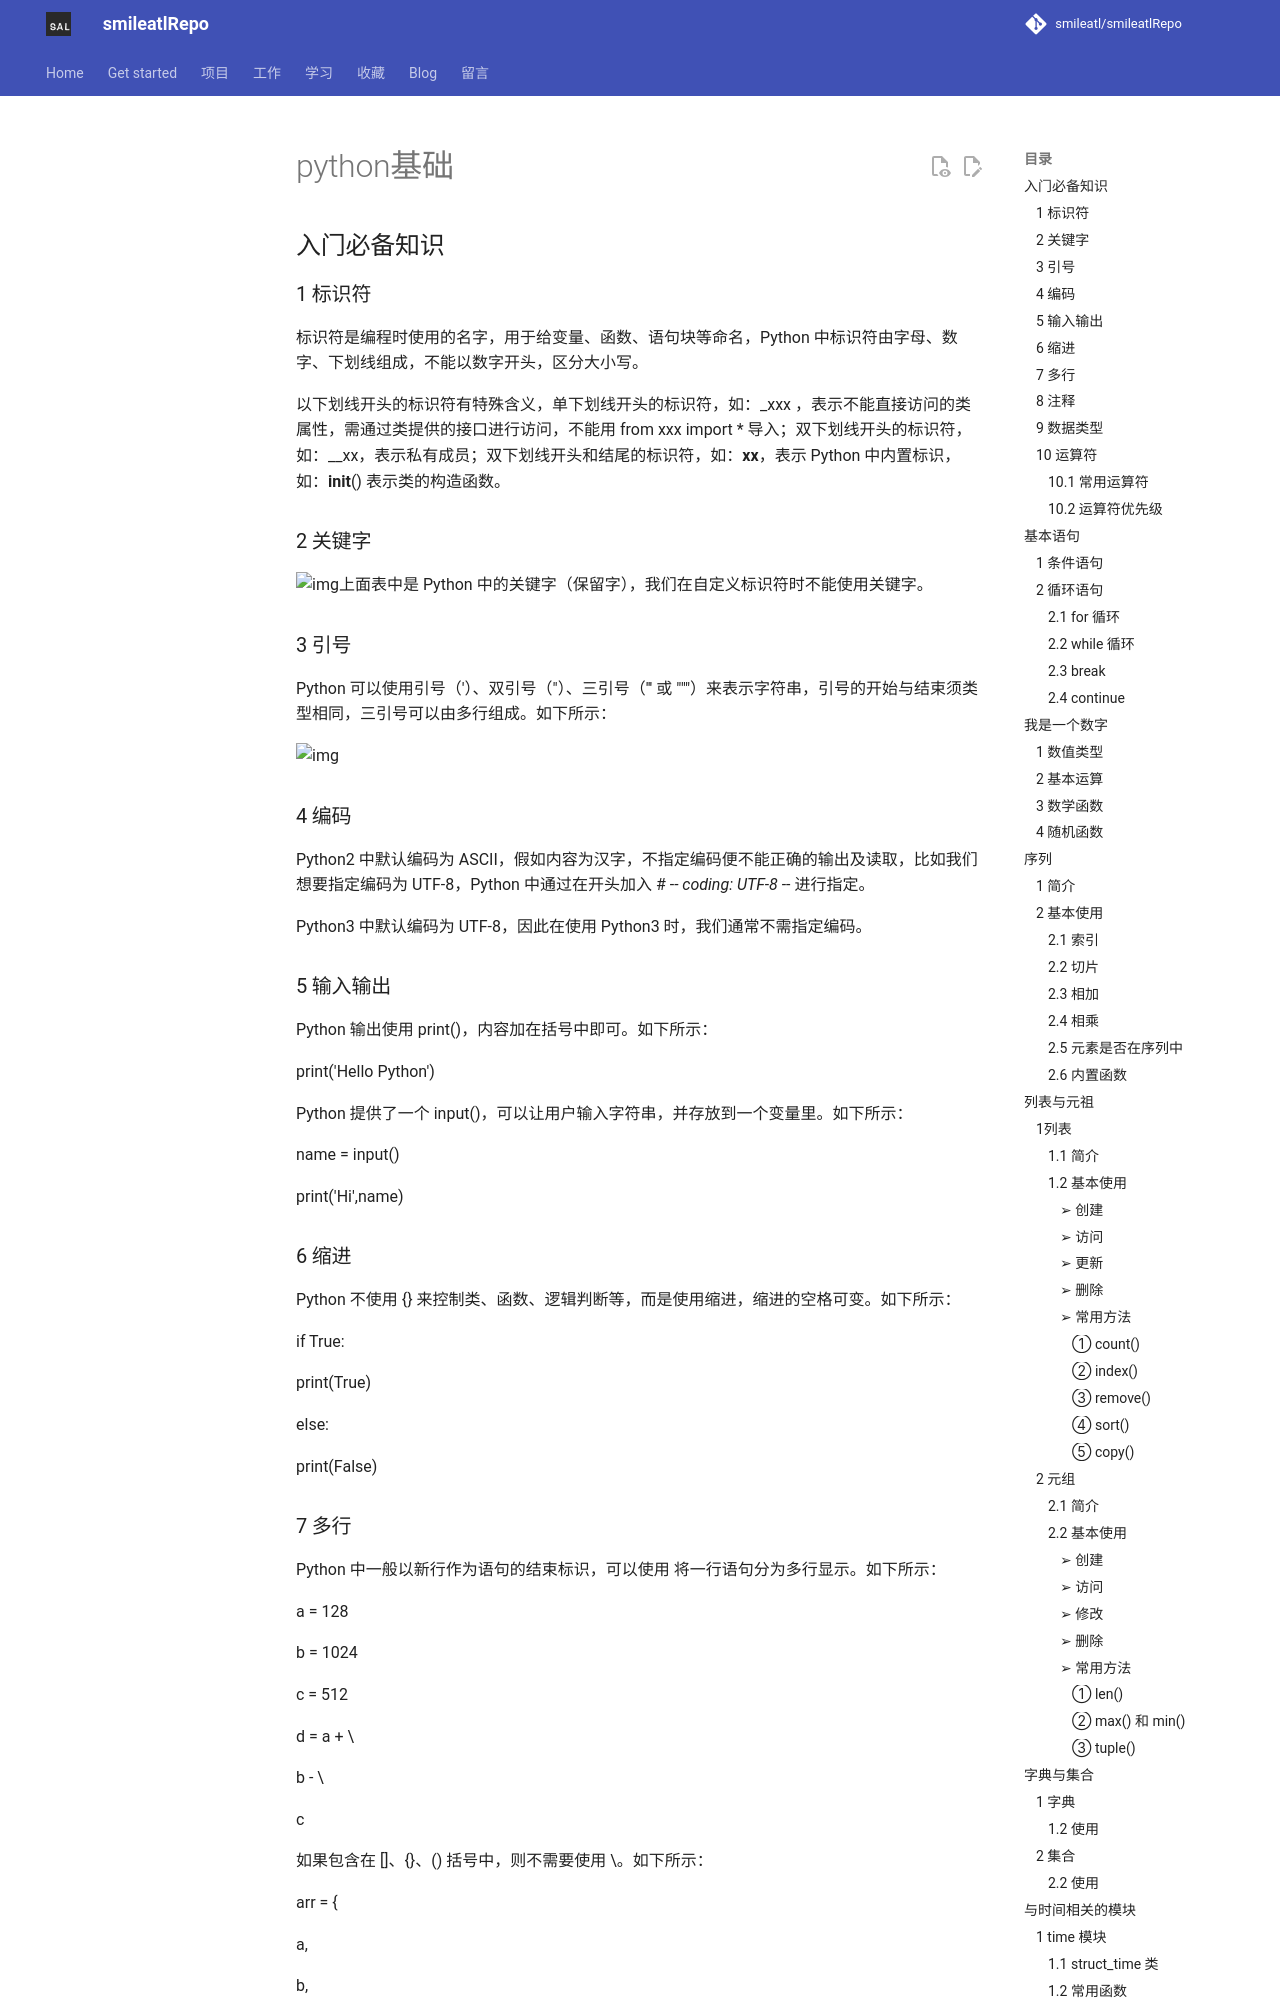

repository: smileatl/smileatlRepo · page: Python/myPython/python基础/index.html · generator: mkdocs

# python基础

## 入门必备知识

### 1 标识符

标识符是编程时使用的名字，用于给变量、函数、语句块等命名，Python 中标识符由字母、数字、下划线组成，不能以数字开头，区分大小写。

以下划线开头的标识符有特殊含义，单下划线开头的标识符，如：_xxx ，表示不能直接访问的类属性，需通过类提供的接口进行访问，不能用 from xxx import * 导入；双下划线开头的标识符，如：__xx，表示私有成员；双下划线开头和结尾的标识符，如：__xx__，表示 Python 中内置标识，如：__init__() 表示类的构造函数。

### 2 关键字

![img](resource/img/clip_image002.jpg)上面表中是 Python 中的关键字（保留字），我们在自定义标识符时不能使用关键字。

### 3 引号

Python 可以使用引号（'）、双引号（"）、三引号（''' 或 """）来表示字符串，引号的开始与结束须类型相同，三引号可以由多行组成。如下所示：

![img](resource/img/clip_image004.jpg)

### 4 编码

Python2 中默认编码为 ASCII，假如内容为汉字，不指定编码便不能正确的输出及读取，比如我们想要指定编码为 UTF-8，Python 中通过在开头加入 # -*- coding: UTF-8 -*- 进行指定。

 

Python3 中默认编码为 UTF-8，因此在使用 Python3 时，我们通常不需指定编码。

### 5 输入输出

Python 输出使用 print()，内容加在括号中即可。如下所示：

 

print('Hello Python')

 

Python 提供了一个 input()，可以让用户输入字符串，并存放到一个变量里。如下所示：

 

name = input()

print('Hi',name)

### 6 缩进

Python 不使用 {} 来控制类、函数、逻辑判断等，而是使用缩进，缩进的空格可变。如下所示：

 

if True:

  print(True)

else:

  print(False)

### 7 多行

Python 中一般以新行作为语句的结束标识，可以使用 \ 将一行语句分为多行显示。如下所示：

 

a = 128

b = 1024

c = 512

d = a + \

  b - \

  c

如果包含在 []、{}、() 括号中，则不需要使用 \。如下所示：

 

arr = {

  a,

  b,

  c

}

### 8 注释

Python 中单行注释使用 #，多行注释使用三个单引号（'''）或三个双引号（"""）。如下所示：

 

\# 我是单行注释

 

'''

我是多行注释

我是多行注释

'''

 

"""

我是多行注释

我是多行注释

"""

### 9 数据类型

l 整数：可以为任意大小、包含负数

 

l 浮点数：就是小数

 

l 字符串：以单引号 '、双引号"、三引号 ''' 或 """括起来的文本

 

l 布尔：只有 True、False 两种值

 

l 空值：用 None 表示

 

l 变量：是可变的

 

l 常量：不可变

 

### 10 运算符
